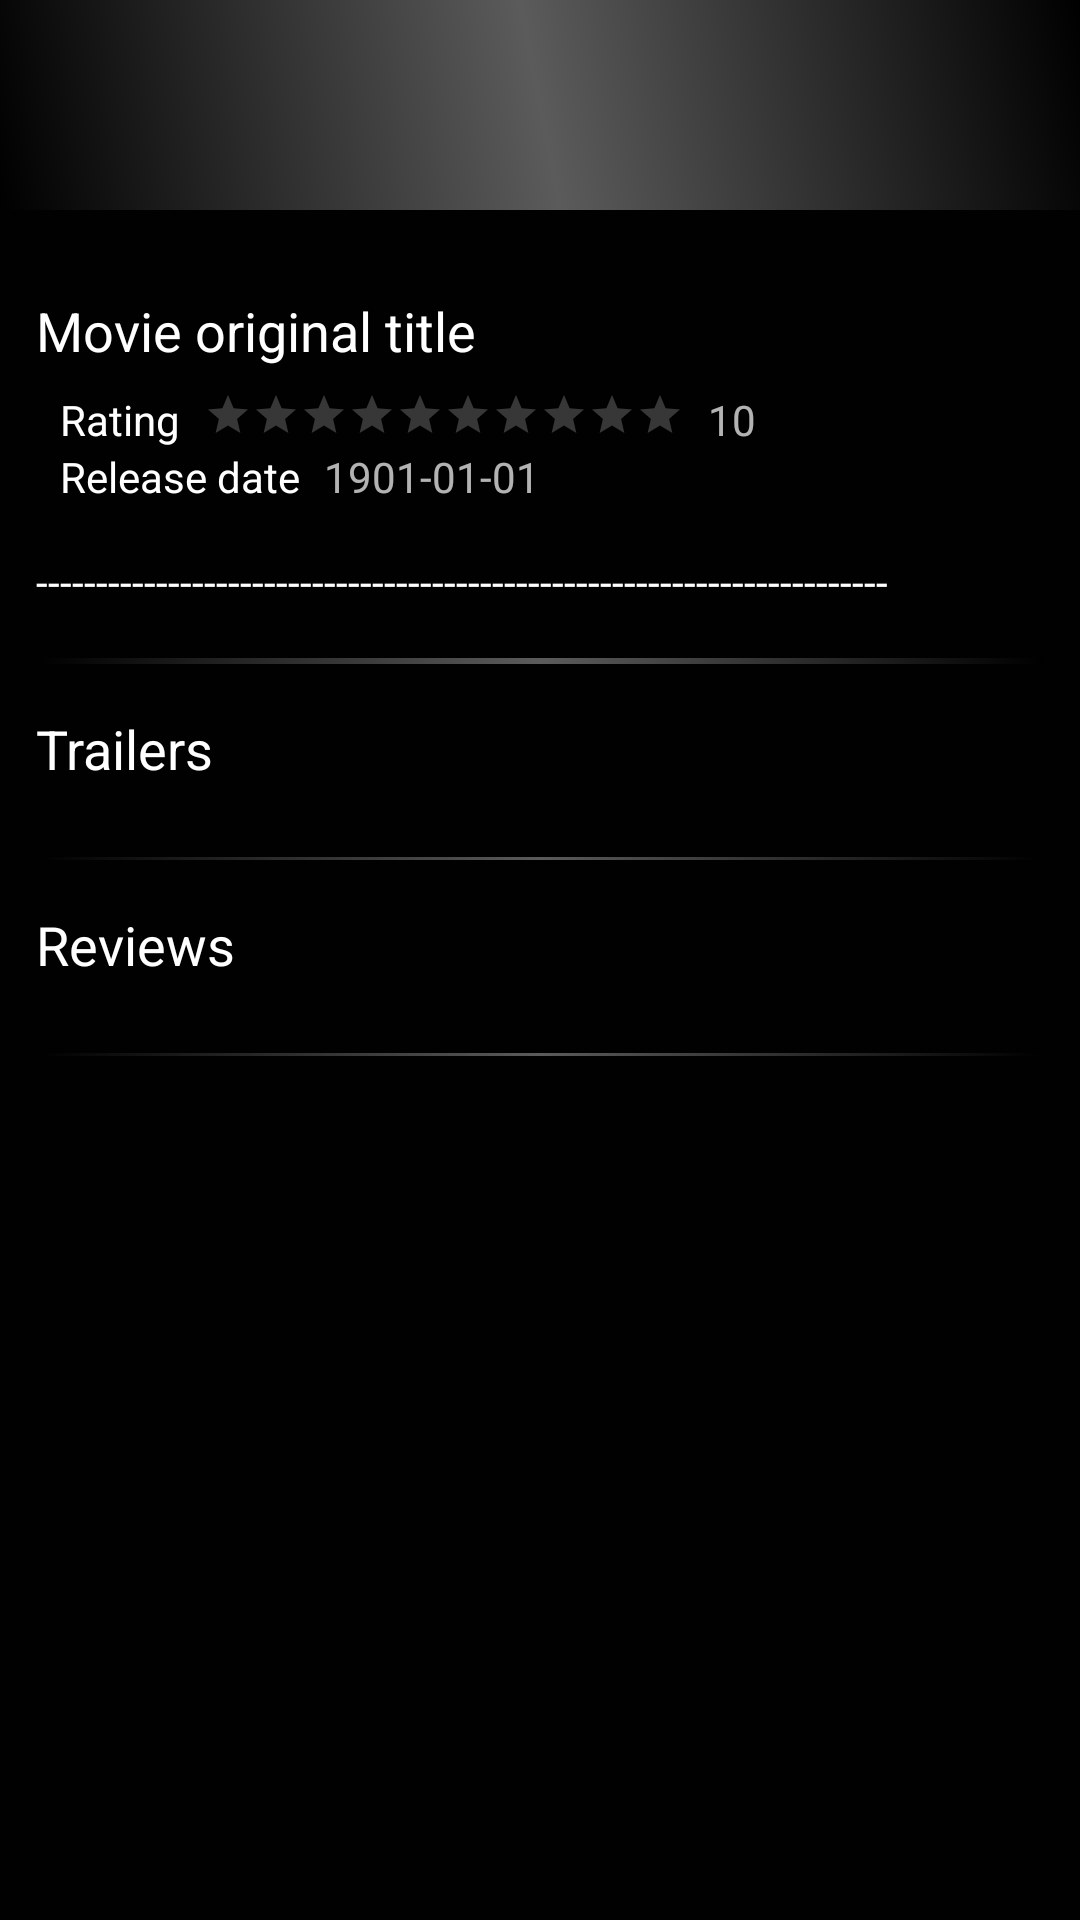

Write the Android layout XML for this screen, with the resource values it uses.
<!-- AndroidManifest.xml: application theme AppTheme -->
<!-- res/layout/activity_movie_details.xml -->
<?xml version="1.0" encoding="utf-8"?>
<android.support.design.widget.CoordinatorLayout xmlns:android="http://schemas.android.com/apk/res/android"
    xmlns:tools="http://schemas.android.com/tools"
    android:layout_width="match_parent"
    android:layout_height="match_parent"
    android:background="@color/colorPrimary"
    tools:context=".MovieDetailsActivity">

    <android.support.design.widget.AppBarLayout
        android:id="@+id/detailsAppbar"
        android:layout_width="match_parent"
        android:layout_height="wrap_content"
        android:theme="@style/AppTheme.AppBarOverlay">

        <android.support.v7.widget.Toolbar
            android:id="@+id/detailsToolbar"
            android:layout_width="match_parent"
            android:background="@drawable/gradient_bar"
            android:layout_height="@dimen/toolbar_height"
            android:theme="@style/AppTheme.PopupOverlay" />

    </android.support.design.widget.AppBarLayout>

    <include layout="@layout/details_info" />


</android.support.design.widget.CoordinatorLayout>
<!-- res/layout/details_info.xml (included above) -->
<?xml version="1.0" encoding="UTF-8"?>
<android.support.design.widget.CoordinatorLayout xmlns:android="http://schemas.android.com/apk/res/android"
    xmlns:app="http://schemas.android.com/apk/res-auto"
    android:id="@+id/detailsCoordinatorLayout"
    android:layout_width="match_parent"
    android:layout_height="match_parent"
    app:layout_behavior="@string/appbar_scrolling_view_behavior">

    <ScrollView xmlns:tools="http://schemas.android.com/tools"
        android:id="@+id/activity_details"
        android:layout_width="match_parent"
        android:layout_height="match_parent"
        android:padding="@dimen/details_layout_padding"
        android:scrollbars="none">

        <LinearLayout
            android:layout_width="match_parent"
            android:layout_height="wrap_content"
            android:orientation="vertical">

            <ImageView
                android:id="@+id/ivDetailsImage"
                android:layout_width="wrap_content"
                android:layout_height="wrap_content"
                android:layout_gravity="center"
                android:contentDescription="@string/movie_details_image"
                android:padding="@dimen/details_image_padding"
                android:src="@drawable/placeholder" />

            <TableRow
                android:layout_width="match_parent"
                android:layout_height="wrap_content">

                <TextView
                    android:id="@+id/tvMovieDetailsTitle"
                    style="@style/DetailsTextLabel"
                    android:textColor="@color/colorWhiteText"
                    tools:text="Movie original title" />
            </TableRow>

            <TableRow
                android:layout_width="match_parent"
                android:layout_height="wrap_content"
                android:orientation="horizontal">

                <TextView
                    android:id="@+id/tvMovieDetailsRating"
                    style="@style/DetailsInfoTextLabel"
                    android:text="@string/rating"
                    android:textColor="@color/colorWhiteText" />

                <RatingBar
                    android:id="@+id/rbMovieDetailsRating"
                    style="?android:attr/ratingBarStyleSmall"
                    android:layout_width="wrap_content"
                    android:layout_height="wrap_content"
                    android:layout_marginLeft="@dimen/details_margin_horizontal_tab"
                    android:layout_marginStart="@dimen/details_margin_horizontal_tab"
                    android:numStars="10"
                    android:stepSize="0.1" />

                <TextView
                    android:id="@+id/tvMovieDetailsRatingValue"
                    style="@style/DetailsInfoText"
                    tools:text="10" />

            </TableRow>

            <TableRow
                android:layout_width="match_parent"
                android:layout_height="wrap_content"
                android:orientation="horizontal">

                <TextView
                    android:id="@+id/tvMovieDetailsReleaseDateLabel"
                    style="@style/DetailsInfoTextLabel"
                    android:text="@string/release_date"
                    android:textColor="@color/colorWhiteText" />

                <TextView
                    android:id="@+id/tvMovieDetailsReleaseDate"
                    style="@style/DetailsInfoText"
                    tools:text="1901-01-01" />

            </TableRow>

            <TextView
                android:id="@+id/tvMovieDetailsOverview"
                style="@style/TextAppearance.AppCompat.Body1"
                android:layout_width="wrap_content"
                android:layout_height="wrap_content"
                android:layout_marginBottom="@dimen/details_margin_vertical"
                android:layout_marginTop="@dimen/details_margin_vertical"
                tools:text="-----------------------------------------------------------------------" />

            <View
                android:layout_width="match_parent"
                android:layout_height="2dp"
                android:layout_marginBottom="@dimen/details_margin_vertical"
                android:background="@drawable/gradient_bar" />

            <TextView
                android:id="@+id/tvMovieDetailsTrailer"
                style="@style/DetailsTextLabel"
                android:text="@string/trailers"
                android:textColor="@color/colorWhiteText" />

            <LinearLayout
                android:id="@+id/layout_trailers"
                android:layout_width="match_parent"
                android:layout_height="wrap_content"
                android:orientation="vertical" />

            <View
                android:id="@+id/view_trailers_line"
                android:layout_width="match_parent"
                android:layout_height="1dp"
                android:layout_marginBottom="@dimen/details_margin_vertical"
                android:layout_marginTop="@dimen/details_margin_vertical"
                android:background="@drawable/gradient_bar" />

            <TextView
                android:id="@+id/tvMovieDetailsReviews"
                style="@style/DetailsTextLabel"
                android:text="@string/reviews"
                android:textColor="@color/colorWhiteText" />

            <LinearLayout
                android:id="@+id/layout_reviews"
                android:layout_width="match_parent"
                android:layout_height="wrap_content"
                android:orientation="vertical" />

            <View
                android:id="@+id/view_reviews_line"
                android:layout_width="match_parent"
                android:layout_height="1dp"
                android:layout_marginTop="@dimen/details_margin_vertical"
                android:background="@drawable/gradient_bar" />

        </LinearLayout>

    </ScrollView>
</android.support.design.widget.CoordinatorLayout>
<!-- resources referenced by this layout -->
<resources>
  <color name="colorPrimary">#010101</color>
  <color name="colorWhiteText">#FFFFFF</color>
  <dimen name="details_image_padding">8dp</dimen>
  <dimen name="details_layout_padding">12dp</dimen>
  <dimen name="details_margin_horizontal_tab">8dp</dimen>
  <dimen name="details_margin_vertical">16dp</dimen>
  <dimen name="toolbar_height">70dp</dimen>
  <!-- drawable gradient_bar (drawable) -->
  <?xml version="1.0" encoding="utf-8"?>
  <selector xmlns:android="http://schemas.android.com/apk/res/android">
      <item>
          <shape>
              <gradient
                  android:angle="45"
                  android:startColor="#000000"
                  android:centerColor="#5b5b5b"
                  android:endColor="#000000"
                  android:type="linear" />
          </shape>
      </item>
  </selector>
  <string name="movie_details_image">movie details image</string>
  <string name="rating">Rating</string>
  <string name="release_date">Release date</string>
  <string name="reviews">Reviews</string>
  <string name="trailers">Trailers</string>
  <style name="AppTheme.AppBarOverlay" parent="ThemeOverlay.AppCompat.Dark.ActionBar" />
  <style name="AppTheme.PopupOverlay" parent="ThemeOverlay.AppCompat.Light">
          <item name="android:textColorPrimary">@color/colorAccent</item>
          <item name="android:textColorSecondary">@color/colorToolbarText</item>
          <item name="android:actionMenuTextColor">@color/colorAccent</item>
      </style>
  <style name="DetailsInfoText" parent="TextAppearance.AppCompat.Small">
          <item name="android:layout_width">wrap_content</item>
          <item name="android:layout_height">wrap_content</item>
          <item name="android:layout_marginLeft">@dimen/details_margin_horizontal_tab</item>
      </style>
  <style name="DetailsInfoTextLabel" parent="TextAppearance.AppCompat.Small">
          <item name="android:layout_width">wrap_content</item>
          <item name="android:layout_height">wrap_content</item>
          <item name="android:layout_gravity">start</item>
          <item name="android:layout_marginLeft">@dimen/details_margin_horizontal_tab</item>
      </style>
  <style name="DetailsTextLabel" parent="TextAppearance.AppCompat.Medium">
          <item name="android:layout_width">match_parent</item>
          <item name="android:layout_height">wrap_content</item>
          <item name="android:layout_gravity">start</item>
          <item name="android:layout_marginBottom">@dimen/details_margin_bottom</item>
      </style>
  <style name="AppTheme" parent="Theme.AppCompat.NoActionBar">
          
          <item name="colorPrimary">@color/colorPrimary</item>
          <item name="colorPrimaryDark">@color/colorPrimaryDark</item>
          <item name="colorAccent">@color/colorAccent</item>
      </style>
  <color name="colorAccent">#FF4081</color>
  <color name="colorToolbarText">#F0F0F0</color>
  <dimen name="details_margin_bottom">8dp</dimen>
  <color name="colorPrimaryDark">#020202</color>
</resources>
